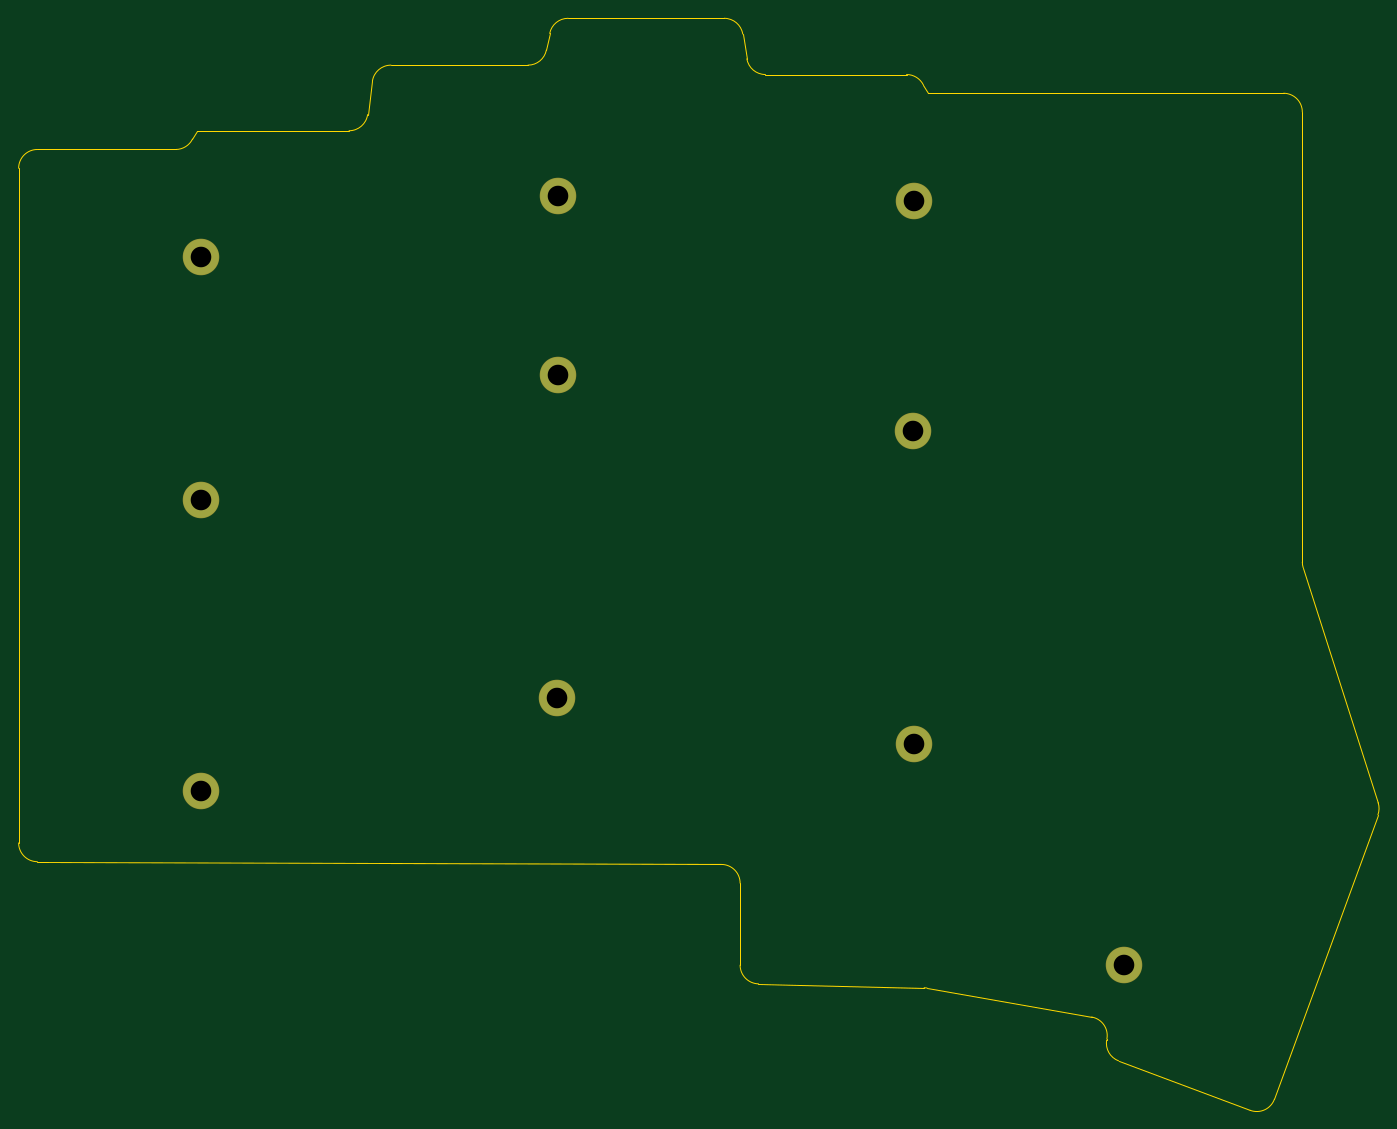
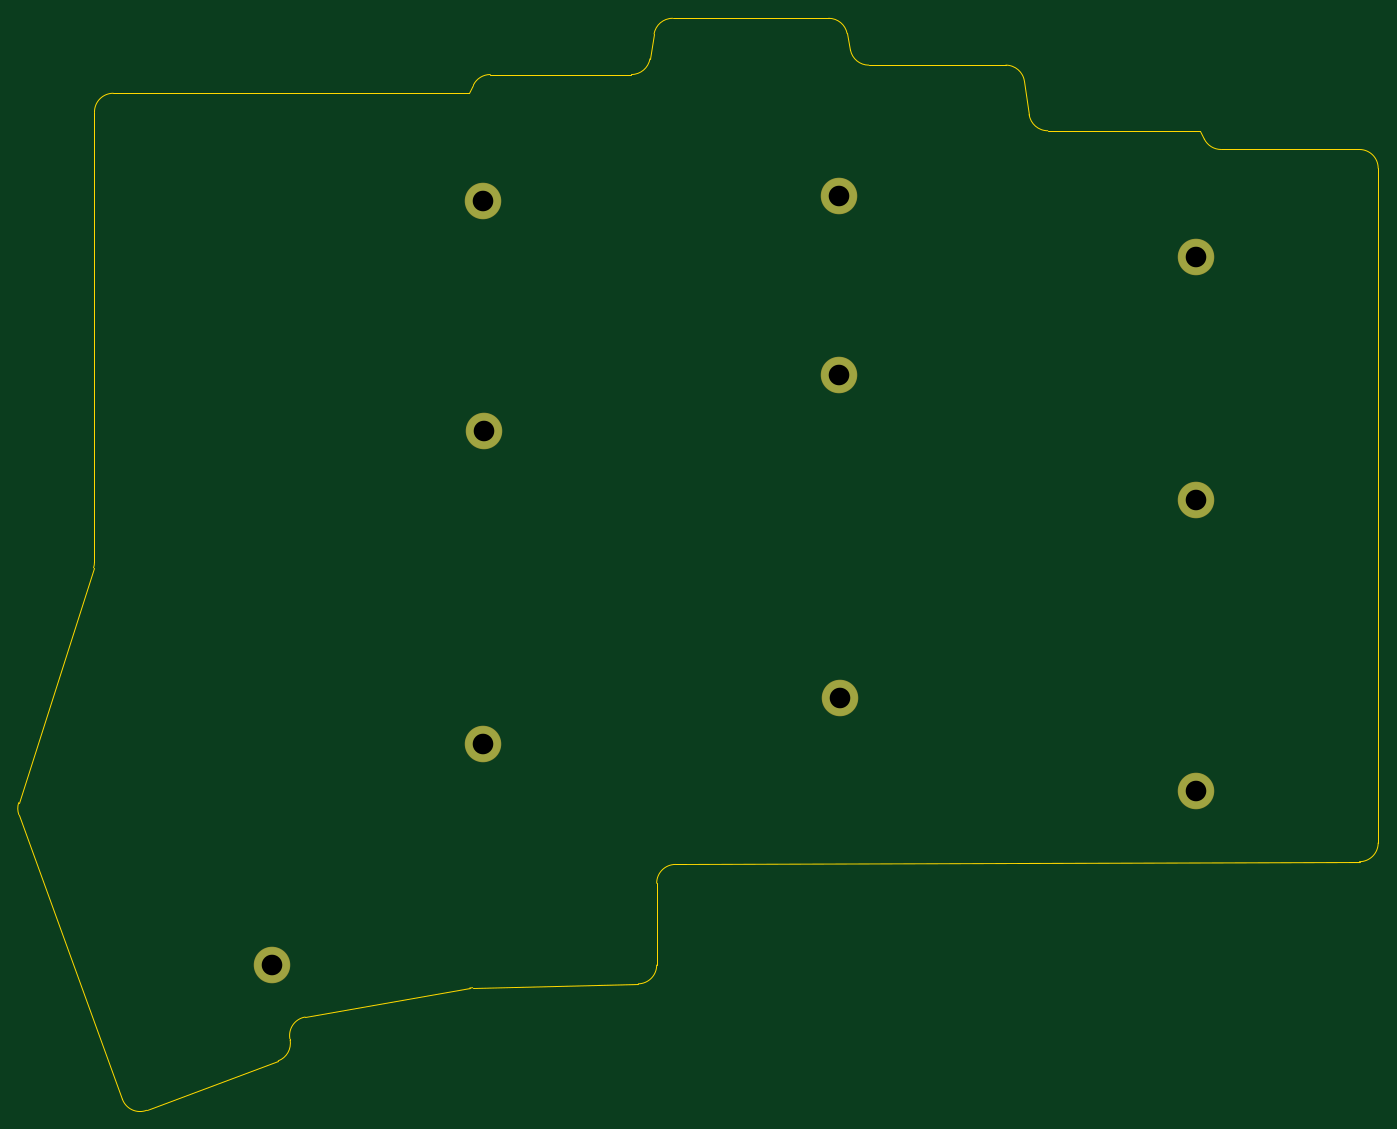
Circuit board: 11 layer files. Board 145.1 x 116.5 mm.
- bottom_copper: bottom_plate-B_Cu.gbr (1095 bytes)
- bottom_mask: bottom_plate-B_Mask.gbr (958 bytes)
- paste: bottom_plate-B_Paste.gbr (501 bytes)
- bottom_silk: bottom_plate-B_Silkscreen.gbr (502 bytes)
- outline: bottom_plate-Edge_Cuts.gbr (3115 bytes)
- top_copper: bottom_plate-F_Cu.gbr (1095 bytes)
- top_mask: bottom_plate-F_Mask.gbr (958 bytes)
- paste: bottom_plate-F_Paste.gbr (501 bytes)
- top_silk: bottom_plate-F_Silkscreen.gbr (502 bytes)
- drill: bottom_plate-NPTH.drl (309 bytes)
- drill: bottom_plate-PTH.drl (526 bytes)

=== bottom_copper: bottom_plate-B_Cu.gbr ===
%TF.GenerationSoftware,KiCad,Pcbnew,8.0.5-8.0.5-0~ubuntu20.04.1*%
%TF.CreationDate,2024-10-07T16:45:42+02:00*%
%TF.ProjectId,bottom_plate,626f7474-6f6d-45f7-906c-6174652e6b69,v1.0.0*%
%TF.SameCoordinates,Original*%
%TF.FileFunction,Copper,L2,Bot*%
%TF.FilePolarity,Positive*%
%FSLAX46Y46*%
G04 Gerber Fmt 4.6, Leading zero omitted, Abs format (unit mm)*
G04 Created by KiCad (PCBNEW 8.0.5-8.0.5-0~ubuntu20.04.1) date 2024-10-07 16:45:42*
%MOMM*%
%LPD*%
G01*
G04 APERTURE LIST*
%TA.AperFunction,ComponentPad*%
%ADD10C,3.800000*%
%TD*%
G04 APERTURE END LIST*
D10*
%TO.P,H1,*%
%TO.N,*%
X185550000Y-89000000D03*
%TD*%
%TO.P,H2,*%
%TO.N,*%
X109450000Y-95000000D03*
%TD*%
%TO.P,H3,*%
%TO.N,*%
X109450000Y-152000000D03*
%TD*%
%TO.P,H4,*%
%TO.N,*%
X185550000Y-147000000D03*
%TD*%
%TO.P,H5,*%
%TO.N,*%
X147550000Y-107550000D03*
%TD*%
%TO.P,H6,*%
%TO.N,*%
X147450000Y-142000000D03*
%TD*%
%TO.P,H7,*%
%TO.N,*%
X208012759Y-170538758D03*
%TD*%
%TO.P,H8,*%
%TO.N,*%
X109450000Y-120920000D03*
%TD*%
%TO.P,H9,*%
%TO.N,*%
X147550000Y-88450000D03*
%TD*%
%TO.P,H10,*%
%TO.N,*%
X185450000Y-113550000D03*
%TD*%
M02*

=== bottom_mask: bottom_plate-B_Mask.gbr ===
%TF.GenerationSoftware,KiCad,Pcbnew,8.0.5-8.0.5-0~ubuntu20.04.1*%
%TF.CreationDate,2024-10-07T16:45:42+02:00*%
%TF.ProjectId,bottom_plate,626f7474-6f6d-45f7-906c-6174652e6b69,v1.0.0*%
%TF.SameCoordinates,Original*%
%TF.FileFunction,Soldermask,Bot*%
%TF.FilePolarity,Negative*%
%FSLAX46Y46*%
G04 Gerber Fmt 4.6, Leading zero omitted, Abs format (unit mm)*
G04 Created by KiCad (PCBNEW 8.0.5-8.0.5-0~ubuntu20.04.1) date 2024-10-07 16:45:42*
%MOMM*%
%LPD*%
G01*
G04 APERTURE LIST*
%ADD10C,3.900000*%
G04 APERTURE END LIST*
D10*
%TO.C,H1*%
X185550000Y-89000000D03*
%TD*%
%TO.C,H2*%
X109450000Y-95000000D03*
%TD*%
%TO.C,H3*%
X109450000Y-152000000D03*
%TD*%
%TO.C,H4*%
X185550000Y-147000000D03*
%TD*%
%TO.C,H5*%
X147550000Y-107550000D03*
%TD*%
%TO.C,H6*%
X147450000Y-142000000D03*
%TD*%
%TO.C,H7*%
X208012759Y-170538758D03*
%TD*%
%TO.C,H8*%
X109450000Y-120920000D03*
%TD*%
%TO.C,H9*%
X147550000Y-88450000D03*
%TD*%
%TO.C,H10*%
X185450000Y-113550000D03*
%TD*%
M02*

=== paste: bottom_plate-B_Paste.gbr ===
%TF.GenerationSoftware,KiCad,Pcbnew,8.0.5-8.0.5-0~ubuntu20.04.1*%
%TF.CreationDate,2024-10-07T16:45:42+02:00*%
%TF.ProjectId,bottom_plate,626f7474-6f6d-45f7-906c-6174652e6b69,v1.0.0*%
%TF.SameCoordinates,Original*%
%TF.FileFunction,Paste,Bot*%
%TF.FilePolarity,Positive*%
%FSLAX46Y46*%
G04 Gerber Fmt 4.6, Leading zero omitted, Abs format (unit mm)*
G04 Created by KiCad (PCBNEW 8.0.5-8.0.5-0~ubuntu20.04.1) date 2024-10-07 16:45:42*
%MOMM*%
%LPD*%
G01*
G04 APERTURE LIST*
G04 APERTURE END LIST*
M02*

=== bottom_silk: bottom_plate-B_Silkscreen.gbr ===
%TF.GenerationSoftware,KiCad,Pcbnew,8.0.5-8.0.5-0~ubuntu20.04.1*%
%TF.CreationDate,2024-10-07T16:45:42+02:00*%
%TF.ProjectId,bottom_plate,626f7474-6f6d-45f7-906c-6174652e6b69,v1.0.0*%
%TF.SameCoordinates,Original*%
%TF.FileFunction,Legend,Bot*%
%TF.FilePolarity,Positive*%
%FSLAX46Y46*%
G04 Gerber Fmt 4.6, Leading zero omitted, Abs format (unit mm)*
G04 Created by KiCad (PCBNEW 8.0.5-8.0.5-0~ubuntu20.04.1) date 2024-10-07 16:45:42*
%MOMM*%
%LPD*%
G01*
G04 APERTURE LIST*
G04 APERTURE END LIST*
M02*

=== outline: bottom_plate-Edge_Cuts.gbr ===
%TF.GenerationSoftware,KiCad,Pcbnew,8.0.5-8.0.5-0~ubuntu20.04.1*%
%TF.CreationDate,2024-10-07T16:45:42+02:00*%
%TF.ProjectId,bottom_plate,626f7474-6f6d-45f7-906c-6174652e6b69,v1.0.0*%
%TF.SameCoordinates,Original*%
%TF.FileFunction,Profile,NP*%
%FSLAX46Y46*%
G04 Gerber Fmt 4.6, Leading zero omitted, Abs format (unit mm)*
G04 Created by KiCad (PCBNEW 8.0.5-8.0.5-0~ubuntu20.04.1) date 2024-10-07 16:45:42*
%MOMM*%
%LPD*%
G01*
G04 APERTURE LIST*
%TA.AperFunction,Profile*%
%ADD10C,0.150000*%
%TD*%
G04 APERTURE END LIST*
D10*
X224021278Y-184856373D02*
X235067230Y-154507871D01*
X221438188Y-186044444D02*
X207387249Y-180762856D01*
X206121339Y-178543449D02*
X206145578Y-178405982D01*
X204523259Y-176089070D02*
X186945837Y-172989696D01*
X186645344Y-172959859D02*
X168953197Y-172545721D01*
X167000000Y-170546268D02*
X167000000Y-161801964D01*
X165008052Y-159801980D02*
X91991948Y-159508020D01*
X90000000Y-157508036D02*
X90000000Y-85500000D01*
X92000000Y-83500000D02*
X106763932Y-83500000D01*
X108552786Y-82394427D02*
X109000000Y-81500000D01*
X109000000Y-81500000D02*
X125265409Y-81500000D01*
X127245308Y-79782843D02*
X127754692Y-76217157D01*
X129734591Y-74500000D02*
X144360392Y-74500000D01*
X146321554Y-72892232D02*
X146678446Y-71107768D01*
X148639608Y-69500000D02*
X165305746Y-69500000D01*
X167278534Y-71171202D02*
X167721466Y-73828798D01*
X169694254Y-75500000D02*
X184763932Y-75500000D01*
X186552786Y-76605573D02*
X187000000Y-77500000D01*
X187000000Y-77500000D02*
X225000000Y-77500000D01*
X227000000Y-79500000D02*
X227000000Y-127538673D01*
X227094632Y-128146597D02*
X235093213Y-153215907D01*
X224021278Y-184856373D02*
G75*
G02*
X221438188Y-186044444I-1879385J684040D01*
G01*
X207387250Y-180762856D02*
G75*
G02*
X206121339Y-178543449I703705J1872111D01*
G01*
X204523259Y-176089071D02*
G75*
G02*
X206145578Y-178405982I-347296J-1969615D01*
G01*
X186645344Y-172959859D02*
G75*
G02*
X186945837Y-172989696I-46804J-1999453D01*
G01*
X168953197Y-172545720D02*
G75*
G02*
X167000000Y-170546268I46803J1999452D01*
G01*
X165008052Y-159801980D02*
G75*
G02*
X167000000Y-161801964I-8052J-1999984D01*
G01*
X91991948Y-159508020D02*
G75*
G02*
X90000000Y-157508036I8052J1999984D01*
G01*
X90000000Y-85500000D02*
G75*
G02*
X92000000Y-83500000I2000000J0D01*
G01*
X108552786Y-82394427D02*
G75*
G02*
X106763932Y-83500000I-1788854J894427D01*
G01*
X127245308Y-79782843D02*
G75*
G02*
X125265409Y-81500000I-1979899J282843D01*
G01*
X127754692Y-76217157D02*
G75*
G02*
X129734591Y-74500000I1979899J-282843D01*
G01*
X146321553Y-72892232D02*
G75*
G02*
X144360392Y-74500000I-1961161J392232D01*
G01*
X146678447Y-71107768D02*
G75*
G02*
X148639608Y-69500000I1961161J-392232D01*
G01*
X165305746Y-69500000D02*
G75*
G02*
X167278534Y-71171202I0J-2000000D01*
G01*
X169694254Y-75500000D02*
G75*
G02*
X167721466Y-73828798I0J2000000D01*
G01*
X184763932Y-75500000D02*
G75*
G02*
X186552786Y-76605573I0J-2000000D01*
G01*
X225000000Y-77500000D02*
G75*
G02*
X227000000Y-79500000I0J-2000000D01*
G01*
X227094632Y-128146597D02*
G75*
G02*
X227000000Y-127538673I1905368J607924D01*
G01*
X235093213Y-153215906D02*
G75*
G02*
X235067230Y-154507871I-1905369J-607925D01*
G01*
M02*

=== top_copper: bottom_plate-F_Cu.gbr ===
%TF.GenerationSoftware,KiCad,Pcbnew,8.0.5-8.0.5-0~ubuntu20.04.1*%
%TF.CreationDate,2024-10-07T16:45:42+02:00*%
%TF.ProjectId,bottom_plate,626f7474-6f6d-45f7-906c-6174652e6b69,v1.0.0*%
%TF.SameCoordinates,Original*%
%TF.FileFunction,Copper,L1,Top*%
%TF.FilePolarity,Positive*%
%FSLAX46Y46*%
G04 Gerber Fmt 4.6, Leading zero omitted, Abs format (unit mm)*
G04 Created by KiCad (PCBNEW 8.0.5-8.0.5-0~ubuntu20.04.1) date 2024-10-07 16:45:42*
%MOMM*%
%LPD*%
G01*
G04 APERTURE LIST*
%TA.AperFunction,ComponentPad*%
%ADD10C,3.800000*%
%TD*%
G04 APERTURE END LIST*
D10*
%TO.P,H1,*%
%TO.N,*%
X185550000Y-89000000D03*
%TD*%
%TO.P,H2,*%
%TO.N,*%
X109450000Y-95000000D03*
%TD*%
%TO.P,H3,*%
%TO.N,*%
X109450000Y-152000000D03*
%TD*%
%TO.P,H4,*%
%TO.N,*%
X185550000Y-147000000D03*
%TD*%
%TO.P,H5,*%
%TO.N,*%
X147550000Y-107550000D03*
%TD*%
%TO.P,H6,*%
%TO.N,*%
X147450000Y-142000000D03*
%TD*%
%TO.P,H7,*%
%TO.N,*%
X208012759Y-170538758D03*
%TD*%
%TO.P,H8,*%
%TO.N,*%
X109450000Y-120920000D03*
%TD*%
%TO.P,H9,*%
%TO.N,*%
X147550000Y-88450000D03*
%TD*%
%TO.P,H10,*%
%TO.N,*%
X185450000Y-113550000D03*
%TD*%
M02*

=== top_mask: bottom_plate-F_Mask.gbr ===
%TF.GenerationSoftware,KiCad,Pcbnew,8.0.5-8.0.5-0~ubuntu20.04.1*%
%TF.CreationDate,2024-10-07T16:45:42+02:00*%
%TF.ProjectId,bottom_plate,626f7474-6f6d-45f7-906c-6174652e6b69,v1.0.0*%
%TF.SameCoordinates,Original*%
%TF.FileFunction,Soldermask,Top*%
%TF.FilePolarity,Negative*%
%FSLAX46Y46*%
G04 Gerber Fmt 4.6, Leading zero omitted, Abs format (unit mm)*
G04 Created by KiCad (PCBNEW 8.0.5-8.0.5-0~ubuntu20.04.1) date 2024-10-07 16:45:42*
%MOMM*%
%LPD*%
G01*
G04 APERTURE LIST*
%ADD10C,3.900000*%
G04 APERTURE END LIST*
D10*
%TO.C,H1*%
X185550000Y-89000000D03*
%TD*%
%TO.C,H2*%
X109450000Y-95000000D03*
%TD*%
%TO.C,H3*%
X109450000Y-152000000D03*
%TD*%
%TO.C,H4*%
X185550000Y-147000000D03*
%TD*%
%TO.C,H5*%
X147550000Y-107550000D03*
%TD*%
%TO.C,H6*%
X147450000Y-142000000D03*
%TD*%
%TO.C,H7*%
X208012759Y-170538758D03*
%TD*%
%TO.C,H8*%
X109450000Y-120920000D03*
%TD*%
%TO.C,H9*%
X147550000Y-88450000D03*
%TD*%
%TO.C,H10*%
X185450000Y-113550000D03*
%TD*%
M02*

=== paste: bottom_plate-F_Paste.gbr ===
%TF.GenerationSoftware,KiCad,Pcbnew,8.0.5-8.0.5-0~ubuntu20.04.1*%
%TF.CreationDate,2024-10-07T16:45:42+02:00*%
%TF.ProjectId,bottom_plate,626f7474-6f6d-45f7-906c-6174652e6b69,v1.0.0*%
%TF.SameCoordinates,Original*%
%TF.FileFunction,Paste,Top*%
%TF.FilePolarity,Positive*%
%FSLAX46Y46*%
G04 Gerber Fmt 4.6, Leading zero omitted, Abs format (unit mm)*
G04 Created by KiCad (PCBNEW 8.0.5-8.0.5-0~ubuntu20.04.1) date 2024-10-07 16:45:42*
%MOMM*%
%LPD*%
G01*
G04 APERTURE LIST*
G04 APERTURE END LIST*
M02*

=== top_silk: bottom_plate-F_Silkscreen.gbr ===
%TF.GenerationSoftware,KiCad,Pcbnew,8.0.5-8.0.5-0~ubuntu20.04.1*%
%TF.CreationDate,2024-10-07T16:45:42+02:00*%
%TF.ProjectId,bottom_plate,626f7474-6f6d-45f7-906c-6174652e6b69,v1.0.0*%
%TF.SameCoordinates,Original*%
%TF.FileFunction,Legend,Top*%
%TF.FilePolarity,Positive*%
%FSLAX46Y46*%
G04 Gerber Fmt 4.6, Leading zero omitted, Abs format (unit mm)*
G04 Created by KiCad (PCBNEW 8.0.5-8.0.5-0~ubuntu20.04.1) date 2024-10-07 16:45:42*
%MOMM*%
%LPD*%
G01*
G04 APERTURE LIST*
G04 APERTURE END LIST*
M02*

=== drill: bottom_plate-NPTH.drl ===
M48
; DRILL file {KiCad 8.0.5-8.0.5-0~ubuntu20.04.1} date 2024-10-07T16:45:44+0200
; FORMAT={-:-/ absolute / inch / decimal}
; #@! TF.CreationDate,2024-10-07T16:45:44+02:00
; #@! TF.GenerationSoftware,Kicad,Pcbnew,8.0.5-8.0.5-0~ubuntu20.04.1
; #@! TF.FileFunction,NonPlated,1,2,NPTH
FMAT,2
INCH
%
G90
G05
M30

=== drill: bottom_plate-PTH.drl ===
M48
; DRILL file {KiCad 8.0.5-8.0.5-0~ubuntu20.04.1} date 2024-10-07T16:45:44+0200
; FORMAT={-:-/ absolute / inch / decimal}
; #@! TF.CreationDate,2024-10-07T16:45:44+02:00
; #@! TF.GenerationSoftware,Kicad,Pcbnew,8.0.5-8.0.5-0~ubuntu20.04.1
; #@! TF.FileFunction,Plated,1,2,PTH
FMAT,2
INCH
; #@! TA.AperFunction,Plated,PTH,ComponentDrill
T1C0.0866
%
G90
G05
T1
X4.3091Y-3.7402
X4.3091Y-4.7606
X4.3091Y-5.9843
X5.8051Y-5.5906
X5.8091Y-3.4823
X5.8091Y-4.2343
X7.3012Y-4.4705
X7.3051Y-3.5039
X7.3051Y-5.7874
X8.1895Y-6.7141
M30

